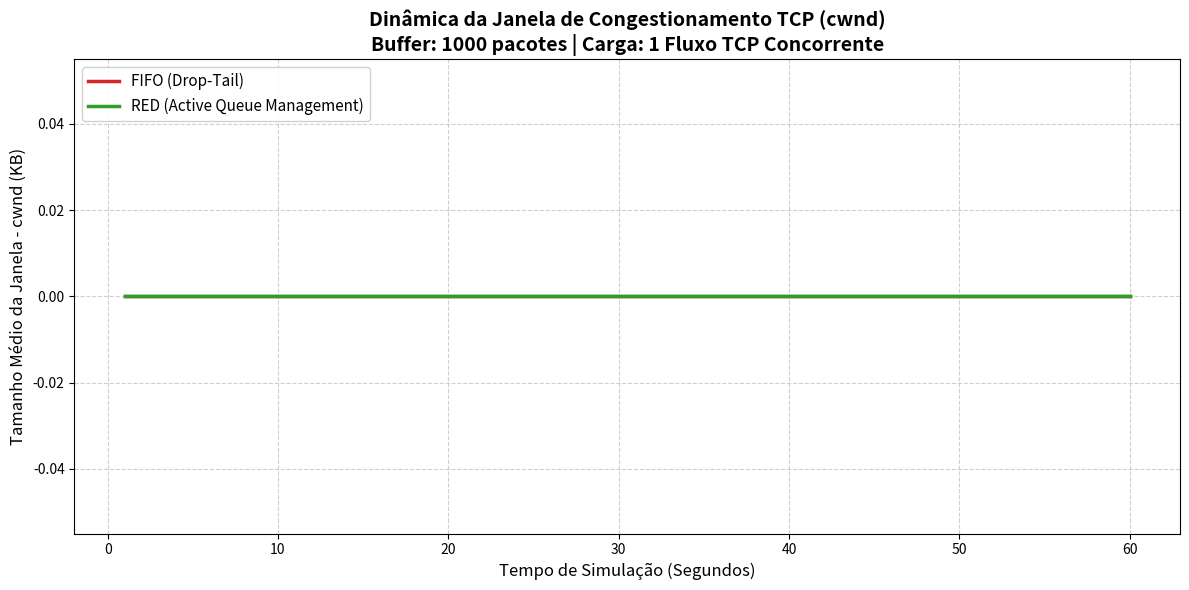

The script that saved this image:
#!/usr/bin/env python3
import json
import numpy as np
import scipy.stats as st
import matplotlib.pyplot as plt

# Parâmetros Estratégicos
buffer_alvo = 1000
carga_alvo = 1 
reps = 30
tempos = np.arange(1, 61) 

def extrair_cwnd(pasta):
    cwnd_matriz = []
    for r in range(1, reps + 1):
        try:
            with open(f"{pasta}/rep_{r}_tcp.json") as f:
                dados = json.load(f)
                cwnd_run = []
                
                for intervalo in dados.get('intervals', []):
                    try:
                        # Extrai a janela em KiloBytes
                        cwnd_bytes = intervalo['streams'][0]['snd_cwnd']
                        cwnd_run.append(cwnd_bytes / 1024)
                    except KeyError:
                        continue
                
                # Se o iperf3 registrou 70 seg (por causa do -O 10), pegamos os últimos 60
                if len(cwnd_run) >= 60:
                    cwnd_matriz.append(cwnd_run[-60:])
        except Exception as e:
            continue
            
    if not cwnd_matriz:
        print(f"⚠️ Atenção: Nenhum dado válido encontrado na pasta {pasta}.")
        return np.zeros(60), np.zeros(60)
        
    cwnd_matriz = np.array(cwnd_matriz)
    medias = np.mean(cwnd_matriz, axis=0)
    
    erros = []
    for sec in range(60):
        dados_segundo = cwnd_matriz[:, sec]
        if len(dados_segundo) > 1:
            erro = st.sem(dados_segundo) * st.t.ppf((1 + 0.95) / 2., len(dados_segundo)-1)
        else:
            erro = 0
        erros.append(erro)
        
    return medias, np.array(erros)

print("🔍 Processando Janelas TCP (cwnd) da Fila FIFO...")
m_fifo, e_fifo = extrair_cwnd(f"resultados/buffer_{buffer_alvo}_carga_{carga_alvo}")

print("🔍 Processando Janelas TCP (cwnd) da Fila RED...")
m_red, e_red = extrair_cwnd(f"resultados_red/buffer_{buffer_alvo}_carga_{carga_alvo}")

plt.figure(figsize=(12, 6))

plt.plot(tempos, m_fifo, label='FIFO (Drop-Tail)', color='#d62728', linewidth=2.5)
plt.fill_between(tempos, m_fifo - e_fifo, m_fifo + e_fifo, color='#d62728', alpha=0.2)

plt.plot(tempos, m_red, label='RED (Active Queue Management)', color='#2ca02c', linewidth=2.5)
plt.fill_between(tempos, m_red - e_red, m_red + e_red, color='#2ca02c', alpha=0.2)

plt.title(f"Dinâmica da Janela de Congestionamento TCP (cwnd)\nBuffer: {buffer_alvo} pacotes | Carga: {carga_alvo} Fluxo TCP Concorrente", fontsize=14, fontweight='bold')
plt.xlabel("Tempo de Simulação (Segundos)", fontsize=12)
plt.ylabel("Tamanho Médio da Janela - cwnd (KB)", fontsize=12)
plt.legend(loc="upper left", fontsize=11, framealpha=0.9)
plt.grid(True, linestyle='--', alpha=0.6)

plt.tight_layout()
nome_arquivo = "grafico_cwnd_corrigido.png"
plt.savefig(nome_arquivo, dpi=300)

print(f"SUCESSO! Gráfico salvo como '{nome_arquivo}'.")
